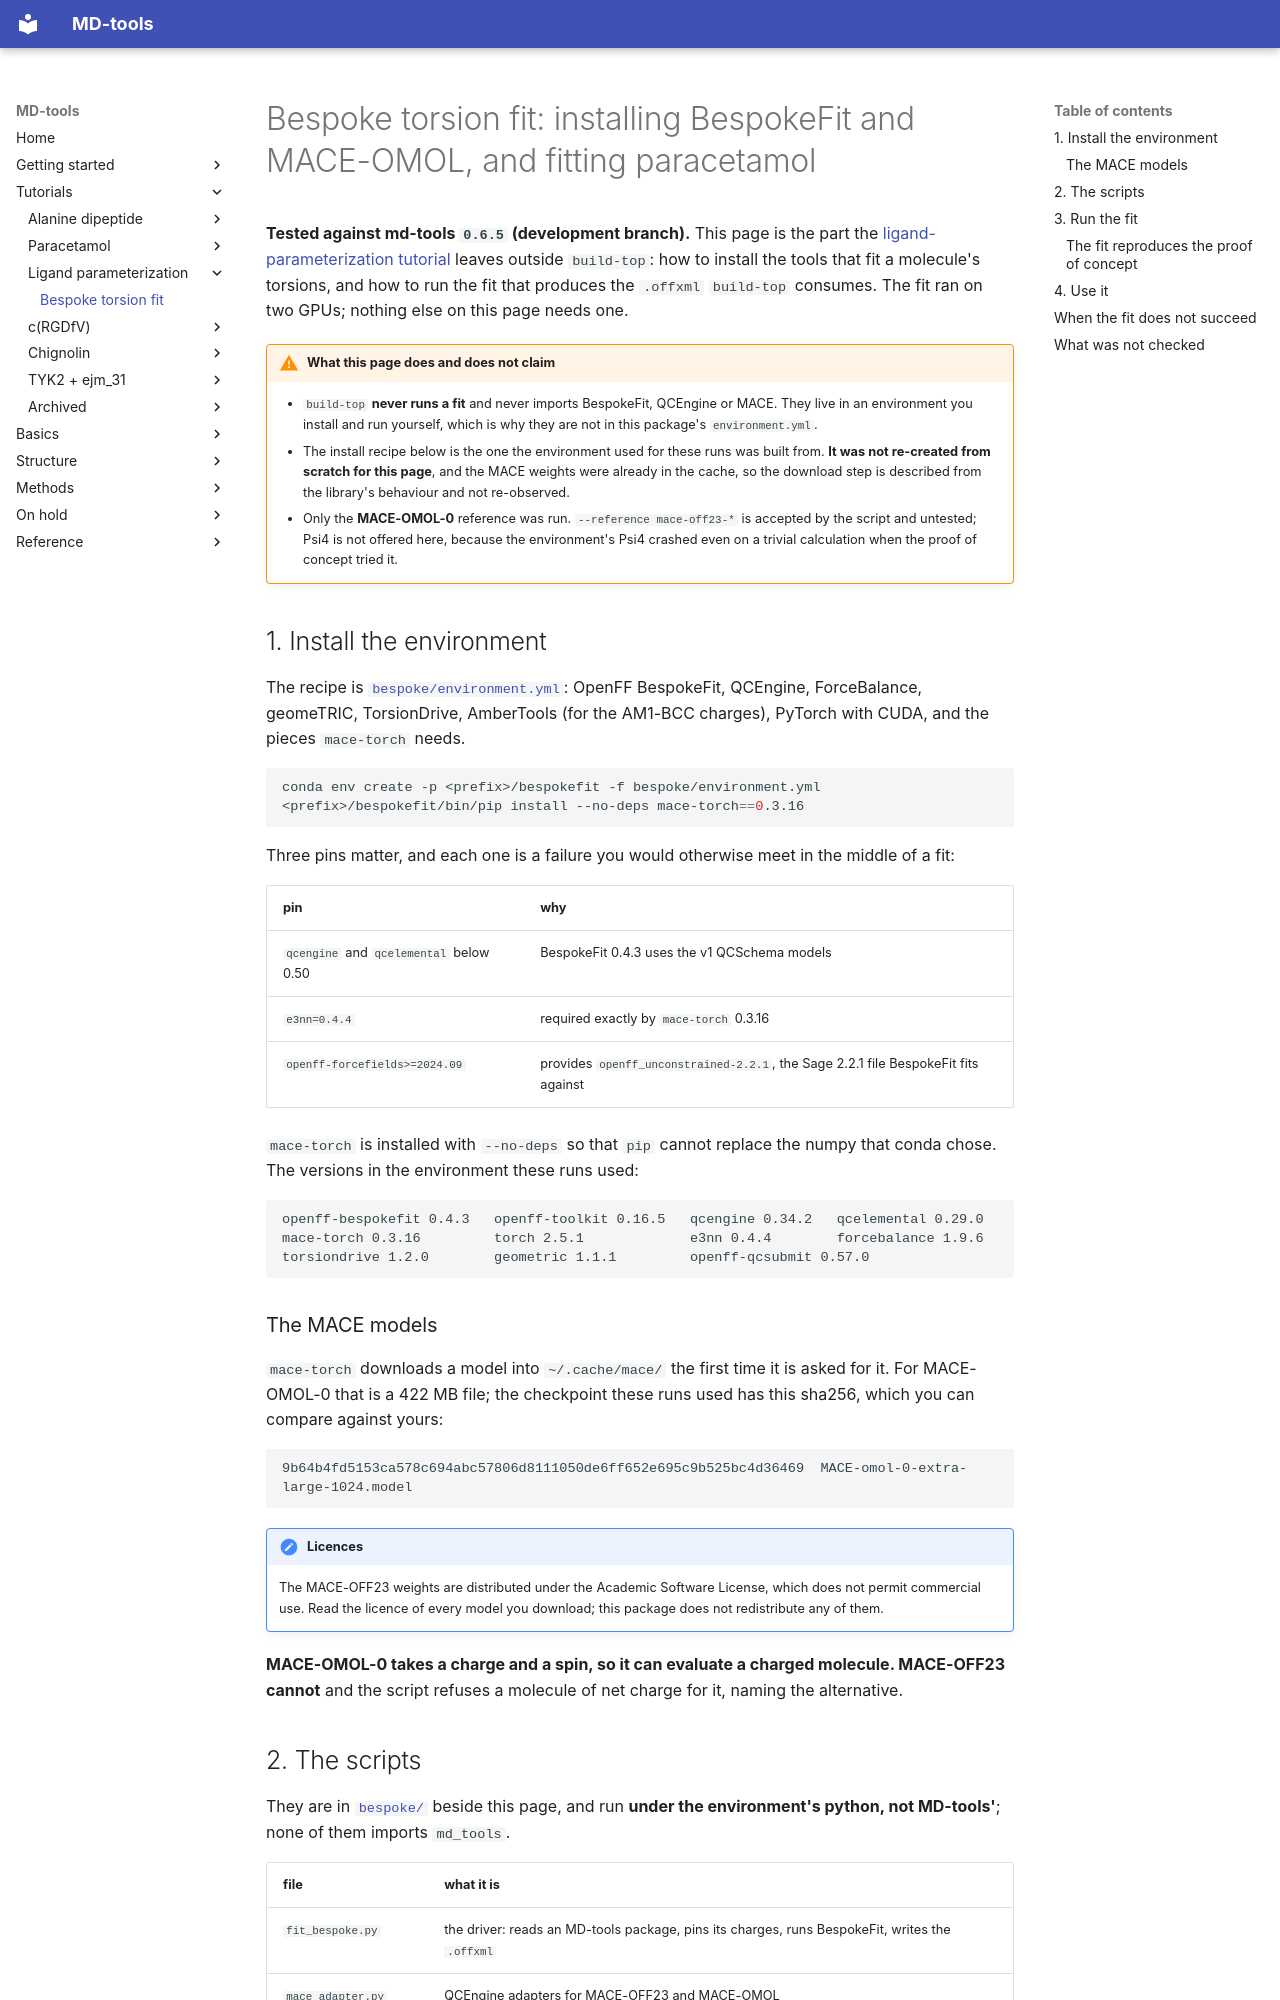

repository: csy0000/MD-tools · page: tutorial/ligand-parameterization/bespoke-fit/index.html · generator: mkdocs

# Bespoke torsion fit: installing BespokeFit and MACE-OMOL, and fitting paracetamol

**Tested against md-tools `0.6.5` (development branch).** This page is the part the
[ligand-parameterization tutorial](index.md) leaves outside `build-top`: how to install the tools
that fit a molecule's torsions, and how to run the fit that produces the `.offxml` `build-top`
consumes. The fit ran on two GPUs; nothing else on this page needs one.

!!! warning "What this page does and does not claim"
    * `build-top` **never runs a fit** and never imports BespokeFit, QCEngine or MACE. They live in
      an environment you install and run yourself, which is why they are not in this package's
      `environment.yml`.
    * The install recipe below is the one the environment used for these runs was built from. **It
      was not re-created from scratch for this page**, and the MACE weights were already in the
      cache, so the download step is described from the library's behaviour and not re-observed.
    * Only the **MACE-OMOL-0** reference was run. `--reference mace-off23-*` is accepted by the
      script and untested; Psi4 is not offered here, because the environment's Psi4 crashed even on
      a trivial calculation when the proof of concept tried it.

## 1. Install the environment

The recipe is [`bespoke/environment.yml`](bespoke/environment.yml): OpenFF BespokeFit, QCEngine,
ForceBalance, geomeTRIC, TorsionDrive, AmberTools (for the AM1-BCC charges), PyTorch with CUDA, and
the pieces `mace-torch` needs.

```bash
conda env create -p <prefix>/bespokefit -f bespoke/environment.yml
<prefix>/bespokefit/bin/pip install --no-deps mace-torch==0.3.16
```

Three pins matter, and each one is a failure you would otherwise meet in the middle of a fit:

| pin | why |
|---|---|
| `qcengine` and `qcelemental` below 0.50 | BespokeFit 0.4.3 uses the v1 QCSchema models |
| `e3nn=0.4.4` | required exactly by `mace-torch` 0.3.16 |
| `openff-forcefields>=2024.09` | provides `openff_unconstrained-2.2.1`, the Sage 2.2.1 file BespokeFit fits against |

`mace-torch` is installed with `--no-deps` so that `pip` cannot replace the numpy that conda chose.
The versions in the environment these runs used:

```text
openff-bespokefit 0.4.3   openff-toolkit 0.16.5   qcengine 0.34.2   qcelemental 0.29.0
mace-torch 0.3.16         torch 2.5.1             e3nn 0.4.4        forcebalance 1.9.6
torsiondrive 1.2.0        geometric 1.1.1         openff-qcsubmit 0.57.0
```

### The MACE models

`mace-torch` downloads a model into `~/.cache/mace/` the first time it is asked for it. For
MACE-OMOL-0 that is a 422 MB file; the checkpoint these runs used has this sha256, which you can
compare against yours:

```text
9b64b4fd5153ca578c694abc57806d8111050de6ff652e695c9b525bc4d36469  MACE-omol-0-extra-large-1024.model
```

!!! note "Licences"
    The MACE-OFF23 weights are distributed under the Academic Software License, which does not
    permit commercial use. Read the licence of every model you download; this package does not
    redistribute any of them.

**MACE-OMOL-0 takes a charge and a spin, so it can evaluate a charged molecule. MACE-OFF23 cannot**
and the script refuses a molecule of net charge for it, naming the alternative.
